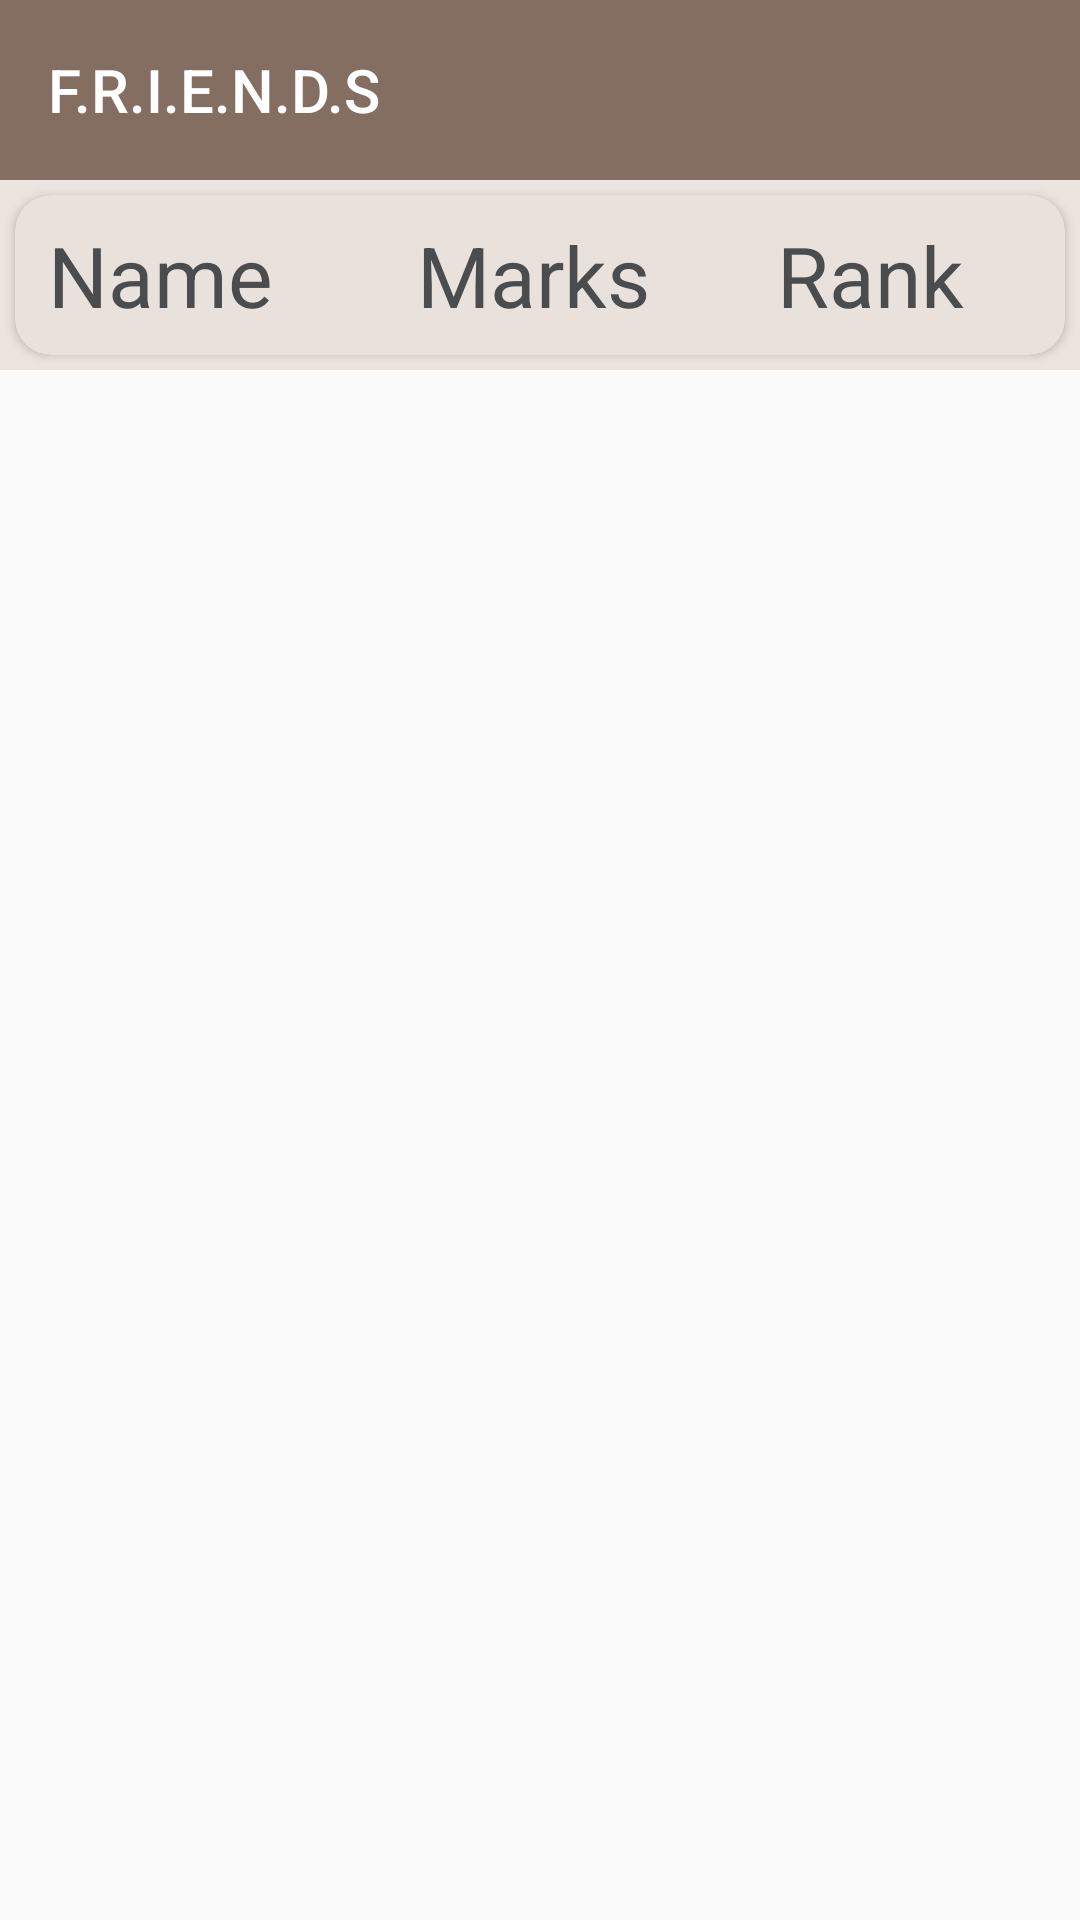

Reconstruct the res/layout file that produces this screen, plus the resources it refers to.
<!-- AndroidManifest.xml: application theme AppTheme -->
<!-- res/layout/activity_main.xml -->
<?xml version="1.0" encoding="utf-8"?>
<LinearLayout xmlns:android="http://schemas.android.com/apk/res/android"
    xmlns:app="http://schemas.android.com/apk/res-auto"
    xmlns:tools="http://schemas.android.com/tools"
    android:layout_width="match_parent"
    android:layout_height="match_parent"
    tools:context=".MainActivity"
    android:orientation="vertical">

    <android.support.v7.widget.Toolbar
        android:id="@+id/toolbar"
        android:layout_width="match_parent"
        android:layout_height="60dp"
        android:background="@color/blue1"
        app:title="@string/name"
        app:titleTextColor="@color/white">

    </android.support.v7.widget.Toolbar>


    <LinearLayout
        android:layout_width="match_parent"
        android:layout_height="wrap_content"
        android:id="@+id/linear"
        android:orientation="horizontal"
        android:background="@color/blue">

        <android.support.v7.widget.CardView
            android:layout_width="match_parent"
            android:layout_height="wrap_content"
            android:layout_margin="5sp"
            android:foreground="@color/cardview_shadow_end_color"
            app:cardBackgroundColor="@color/blue"
            app:cardCornerRadius="12sp"
            app:contentPadding="4sp"
            android:visibility="visible"
            android:id="@+id/card">

            <TextView
                android:layout_width="match_parent"
                android:layout_height="wrap_content"
                android:text="Name"
                android:textSize="28dp"
                android:paddingBottom="4sp"
                android:paddingTop="4sp"
                android:paddingLeft="7sp"
                android:visibility="visible"
                android:textColor="@color/black1"
                />


            <TextView
                android:layout_width="wrap_content"
                android:layout_height="wrap_content"
                android:paddingLeft="130dp"
                android:text="Marks"
                android:visibility="visible"
                android:textSize="28dp"
                android:paddingBottom="4sp"
                android:paddingTop="4sp"
                android:textColor="@color/black1"/>


            <TextView
                android:layout_width="match_parent"
                android:layout_height="wrap_content"
                android:paddingLeft="250dp"
                android:text="Rank"
                android:textSize="28dp"
                android:visibility="visible"
                android:paddingBottom="4sp"
                android:paddingTop="4sp"
                android:textColor="@color/black1"/>

        </android.support.v7.widget.CardView>
    </LinearLayout>


    <android.support.v7.widget.RecyclerView
        android:id="@+id/recycle"
        android:layout_width="match_parent"
        android:layout_height="wrap_content"
        android:background="@color/blue" />

    <TextView
        android:layout_width="match_parent"
        android:layout_height="match_parent"
        android:id="@+id/textview"
        android:text="@string/no_result_found"
        android:textSize="20sp"
        android:textColor="@color/black1"
        android:visibility="gone"/>



</LinearLayout>
<!-- resources referenced by this layout -->
<resources>
  <color name="black1">#4C4D4F</color>
  <color name="blue">#ECE4DF</color>
  <color name="blue1">#846D61</color>
  <color name="white">#FFFFFF</color>
  <string name="name">F.R.I.E.N.D.S</string>
  <string name="no_result_found">No Result Found</string>
  <style name="AppTheme" parent="Theme.AppCompat.Light.NoActionBar">
          
          <item name="colorPrimary">@color/colorPrimary</item>
          <item name="colorPrimaryDark">@color/colorPrimaryDark</item>
          <item name="colorAccent">@color/colorAccent</item>
          <item name="android:homeAsUpIndicator">@drawable/back</item>
          <item name="android:actionOverflowButtonStyle">@style/MyAction</item>
  
  
  
      </style>
  <color name="colorPrimary">#008577</color>
  <color name="colorPrimaryDark">#00574B</color>
  <color name="colorAccent">#D81B60</color>
  <style name="MyAction" parent="android:style/Widget.Holo.ActionButton.Overflow">
          <item name="android:src">@drawable/menu</item>
  
      </style>
  <!-- drawable menu: png bitmap (drawable, 361 bytes) -->
</resources>
